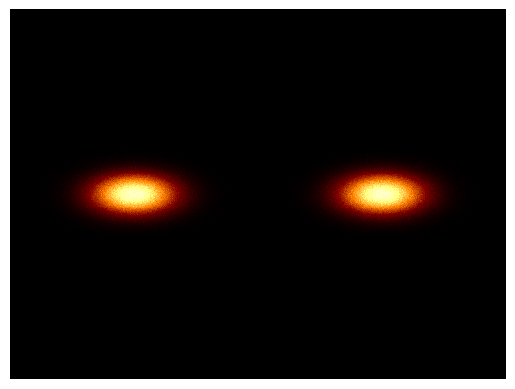

Generate this figure with matplotlib:
import numpy as np
import matplotlib.pyplot as plt
from scipy.stats import norm


mean = [-10, 0]
cov = [[5, 0], [0, 2]]
#cov = [[0, 10], [1, 0]]
#cov = [[1, 10], [10, 11]]

x, y = np.random.multivariate_normal(mean, cov, 5000000).T

mean = [10, 0]
x2, y2 = np.random.multivariate_normal(mean, cov, 5000000).T

x = np.concatenate((x, x2))
y = np.concatenate((y, y2))


fig = plt.figure()
ax=fig.add_subplot(1,1,1)
plt.axis('off')



#plt.axis([-20, 20, -20, 20])
plt.hist2d(x, y, bins=750, range = [[-20, 20], [-20, 20]], cmap=plt.get_cmap('afmhot'))

#ax.imshow(cmap=plt.get_cmap('afmhot'))
#plt.axis([-20, 20, -20, 20])

plt.show()

fig.savefig('out.png', bbox_inches='tight', pad_inches=0.0)
